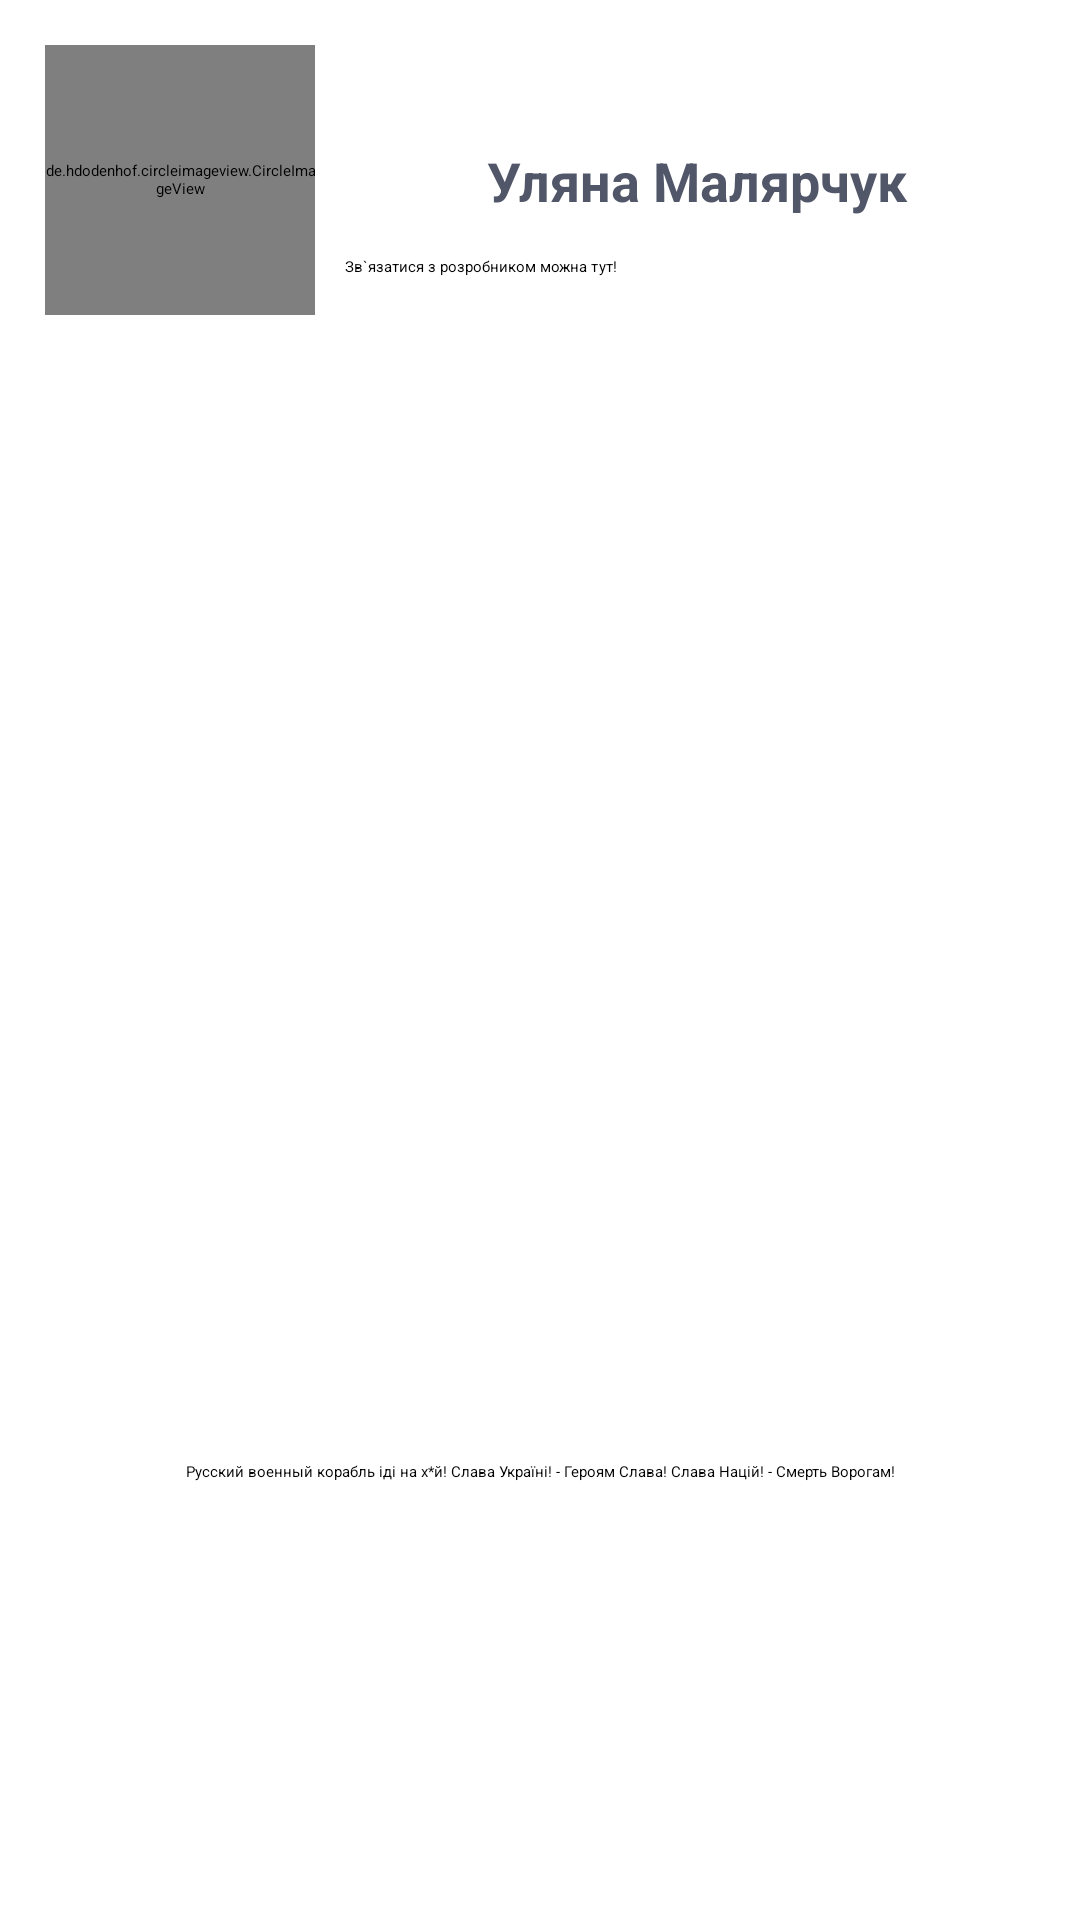

Write the Android layout XML for this screen, with the resource values it uses.
<!-- AndroidManifest.xml: application theme Theme.OnlinePsychologist -->
<!-- res/layout/contacts_layout.xml -->
<?xml version="1.0" encoding="utf-8"?>
<androidx.constraintlayout.widget.ConstraintLayout xmlns:android="http://schemas.android.com/apk/res/android"
    xmlns:app="http://schemas.android.com/apk/res-auto"
    xmlns:tools="http://schemas.android.com/tools"
    android:layout_width="match_parent"
    android:layout_height="wrap_content"
    android:background="@drawable/grey_radius">

    <de.hdodenhof.circleimageview.CircleImageView
        android:id="@+id/circleImageView"
        android:layout_width="90dp"
        android:layout_height="90dp"
        android:layout_marginVertical="15dp"
        android:layout_marginStart="15dp"
        android:src="@drawable/dev_face"
        app:layout_constraintStart_toStartOf="parent"
        app:layout_constraintTop_toTopOf="parent" />

    <TextView
        android:id="@+id/textView2"
        android:layout_width="0dp"
        android:layout_height="wrap_content"
        android:layout_marginHorizontal="5dp"
        android:text="@string/dev_name"
        android:textAlignment="center"
        android:textColor="@color/text_color_1"
        android:textSize="18sp"
        android:textStyle="bold"
        app:layout_constraintBottom_toBottomOf="@+id/circleImageView"
        app:layout_constraintEnd_toEndOf="parent"
        app:layout_constraintStart_toEndOf="@+id/circleImageView"
        app:layout_constraintTop_toTopOf="@+id/circleImageView" />

    <TextView
        android:id="@+id/textView"
        android:layout_width="0dp"
        android:layout_height="wrap_content"
        android:layout_marginHorizontal="5dp"
        android:paddingHorizontal="5dp"
        android:text="@string/dev_descriptions"
        app:layout_constraintBottom_toBottomOf="@+id/circleImageView"
        app:layout_constraintEnd_toEndOf="parent"
        app:layout_constraintStart_toEndOf="@+id/circleImageView"
        app:layout_constraintTop_toBottomOf="@+id/textView2" />

    <LinearLayout
        android:id="@+id/linearLayout"
        android:layout_width="wrap_content"
        android:layout_height="wrap_content"
        android:layout_marginVertical="20dp"
        android:orientation="horizontal"
        app:layout_constraintBottom_toTopOf="@+id/textViewPlayerTrackInfo"
        app:layout_constraintEnd_toEndOf="parent"
        app:layout_constraintStart_toStartOf="parent"
        app:layout_constraintTop_toBottomOf="@+id/circleImageView">

        <ImageView
            android:id="@+id/btn_instagram"
            android:layout_width="70dp"
            android:layout_height="70dp"
            app:srcCompat="@drawable/icon_instagram" />

        <ImageView
            android:id="@+id/btn_facebook"
            android:layout_width="70dp"
            android:layout_height="70dp"
            android:layout_marginStart="10dp"
            app:srcCompat="@drawable/icon_facebook" />

    </LinearLayout>

    <TextView
        android:id="@+id/textViewPlayerTrackInfo"
        android:layout_width="match_parent"
        android:layout_height="wrap_content"
        android:layout_marginBottom="10dp"
        android:ellipsize="marquee"
        android:focusable="true"
        android:focusableInTouchMode="true"
        android:marqueeRepeatLimit="marquee_forever"
        android:scrollHorizontally="true"
        android:singleLine="true"
        android:text="@string/russian_fack_you"
        android:textAlignment="center"
        android:textColor="@android:color/black"
        app:layout_constraintBottom_toBottomOf="parent"
        app:layout_constraintEnd_toEndOf="parent"
        app:layout_constraintStart_toStartOf="parent"
        app:layout_constraintTop_toBottomOf="@+id/linearLayout" />

</androidx.constraintlayout.widget.ConstraintLayout>
<!-- resources referenced by this layout -->
<resources>
  <color name="text_color_1">#515769</color>
  <!-- drawable dev_face: jpg bitmap (drawable, 14890 bytes) -->
  <!-- drawable icon_facebook: png bitmap (drawable, 7437 bytes) -->
  <!-- drawable icon_instagram: png bitmap (drawable, 14549 bytes) -->
  <string name="dev_descriptions">Зв`язатися з розробником можна тут!</string>
  <string name="dev_name">Уляна Малярчук</string>
  <string name="russian_fack_you">Русский военный корабль іді на х*й! Слава Україні! - Героям Слава! Слава Націй! - Смерть Ворогам!</string>
  <style name="Theme.OnlinePsychologist" parent="Theme.AppCompat.Light.NoActionBar">
          
          <item name="colorPrimary">@color/blue</item>
          <item name="colorPrimaryDark">@color/blue</item>
          <item name="colorAccent">@color/text_color_1</item>
          
      </style>
  <color name="blue">#337ab7</color>
</resources>
